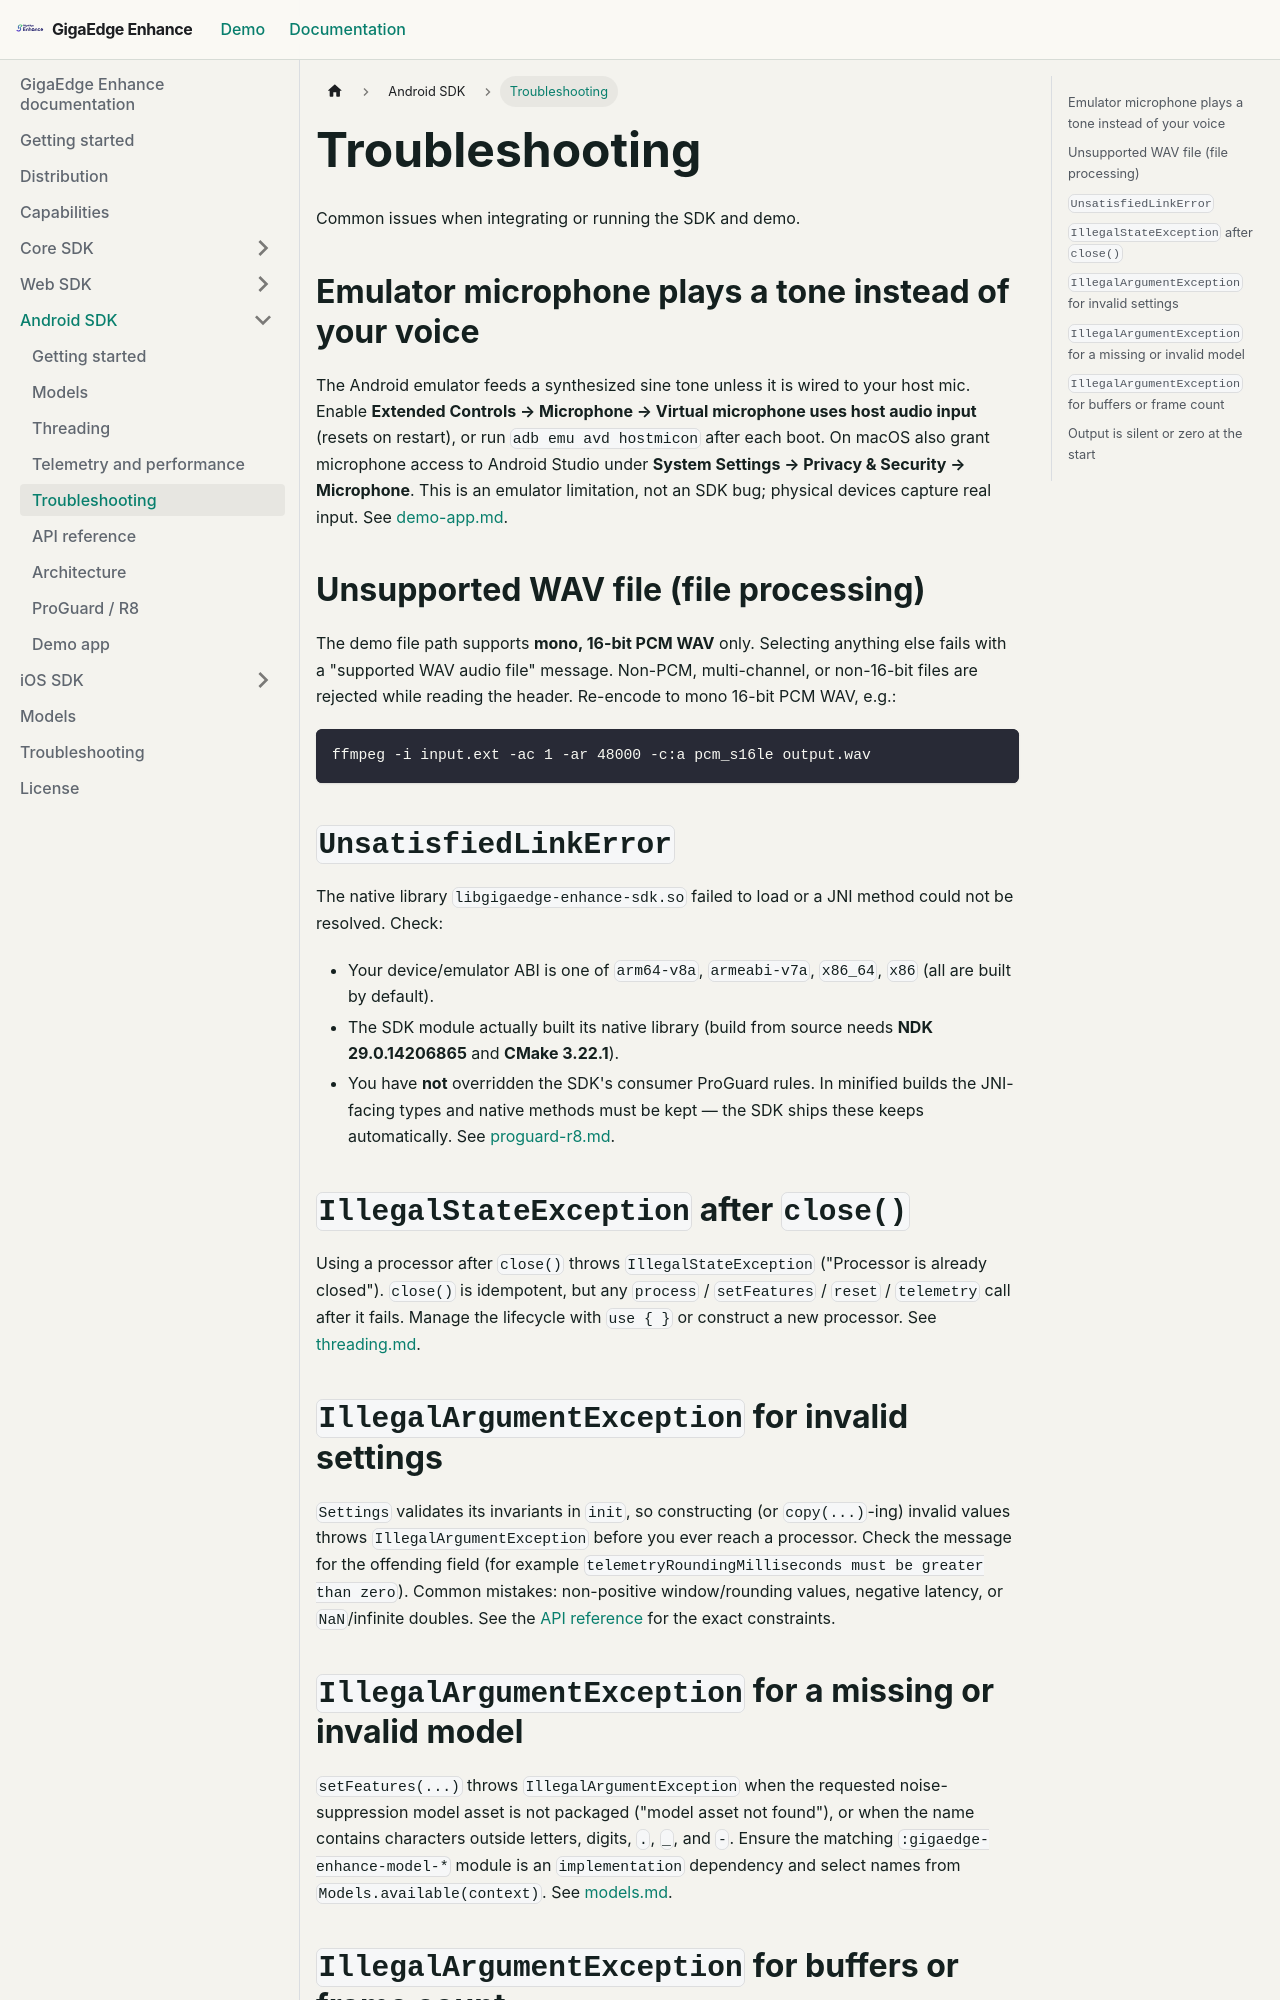

repository: salute-developers/giga-edge-enhance · page: docs/source/android/docs/troubleshooting/index.html · generator: docusaurus

# Troubleshooting

Common issues when integrating or running the SDK and demo.

## Emulator microphone plays a tone instead of your voice

The Android emulator feeds a synthesized sine tone unless it is wired to your host mic. Enable
**Extended Controls → Microphone → Virtual microphone uses host audio input** (resets on restart),
or run `adb emu avd hostmicon` after each boot. On macOS also grant microphone access to Android
Studio under **System Settings → Privacy & Security → Microphone**. This is an emulator limitation,
not an SDK bug; physical devices capture real input. See [demo-app.md](demo-app.md).

## Unsupported WAV file (file processing)

The demo file path supports **mono, 16-bit PCM WAV** only. Selecting anything else fails with a
"supported WAV audio file" message. Non-PCM, multi-channel, or non-16-bit files are rejected while
reading the header. Re-encode to mono 16-bit PCM WAV, e.g.:

```bash
ffmpeg -i input.ext -ac 1 -ar 48000 -c:a pcm_s16le output.wav
```

## `UnsatisfiedLinkError`

The native library `libgigaedge-enhance-sdk.so` failed to load or a JNI method could not be resolved. Check:

- Your device/emulator ABI is one of `arm64-v8a`, `armeabi-v7a`, `x86_64`, `x86` (all are built by
  default).
- The SDK module actually built its native library (build from source needs **NDK 29.0.14206865**
  and **CMake 3.22.1**).
- You have **not** overridden the SDK's consumer ProGuard rules. In minified builds the JNI-facing
  types and native methods must be kept — the SDK ships these keeps automatically. See
  [proguard-r8.md](proguard-r8.md).

## `IllegalStateException` after `close()`

Using a processor after `close()` throws `IllegalStateException` ("Processor is already
closed"). `close()` is idempotent, but any `process` / `setFeatures` / `reset` / `telemetry` call
after it fails. Manage the lifecycle with `use { }` or construct a new processor. See
[threading.md](threading.md).

## `IllegalArgumentException` for invalid settings

`Settings` validates its invariants in `init`, so constructing (or `copy(...)`-ing) invalid
values throws `IllegalArgumentException` before you ever reach a processor. Check the message for the
offending field (for example `telemetryRoundingMilliseconds must be greater than zero`). Common
mistakes: non-positive window/rounding values, negative latency, or `NaN`/infinite doubles. See the
[API reference](api-reference.md#settings) for the exact constraints.
